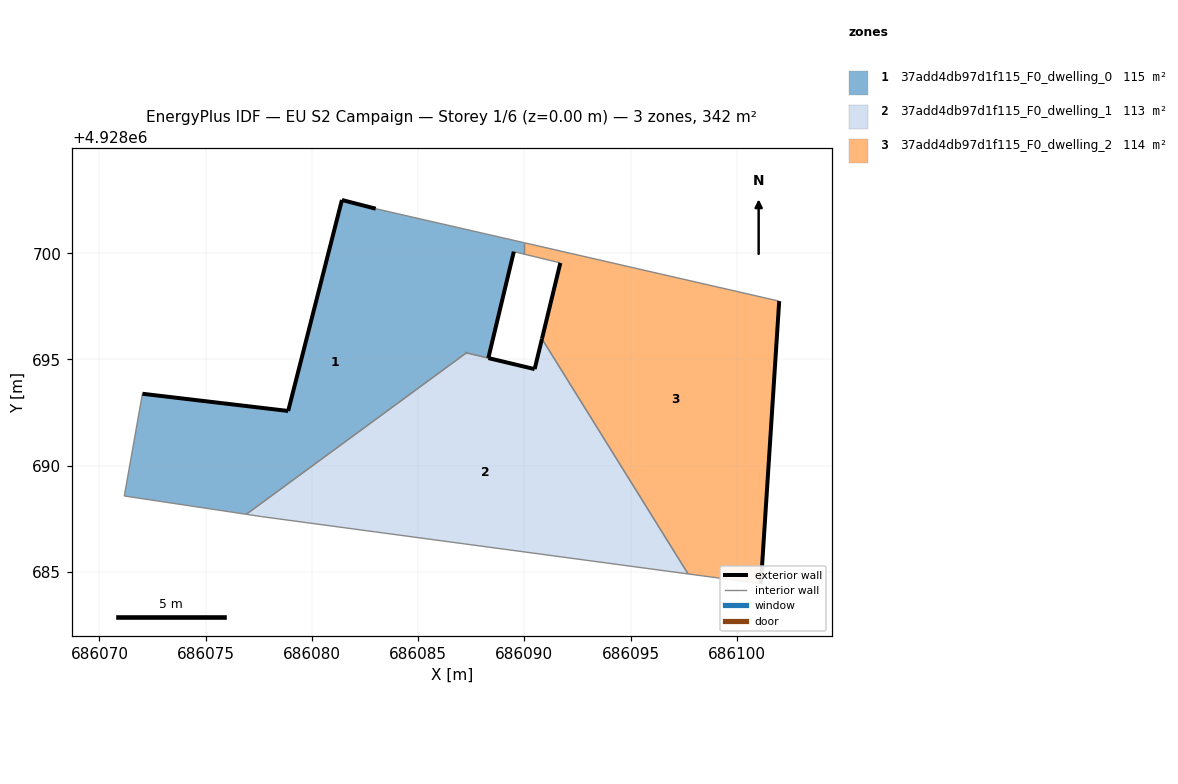
=== STOREY PLAN SPEC (per zone: floor XY polygon, exterior-wall plan segments, windows/doors) ===
zone 1: 37add4db97d1f115_F0_dwelling_0  (114.5 m²)
  floor: (686088.30, 4928695.07) (686089.50, 4928700.07) (686089.99, 4928699.96) (686089.99, 4928700.49) (686083.00, 4928702.09) (686081.41, 4928702.50) (686078.88, 4928692.58) (686072.02, 4928693.38) (686071.17, 4928688.57) (686076.91, 4928687.71) (686087.27, 4928695.31)
  exterior wall: (686089.50, 4928700.07) – (686088.30, 4928695.07)  [5.2 m]
  exterior wall: (686072.02, 4928693.38) – (686078.88, 4928692.58)  [6.9 m]
  exterior wall: (686078.88, 4928692.58) – (686081.41, 4928702.50)  [10.2 m]
  exterior wall: (686081.41, 4928702.50) – (686083.00, 4928702.09)  [1.6 m]
  exterior wall: (686087.27, 4928695.31) – (686087.26, 4928695.31)  [0.0 m]
  interior walls: 7
zone 2: 37add4db97d1f115_F0_dwelling_1  (113.2 m²)
  floor: (686097.70, 4928684.91) (686090.83, 4928695.97) (686090.48, 4928694.54) (686088.30, 4928695.07) (686087.26, 4928695.31) (686076.91, 4928687.71) (686077.62, 4928687.61)
  exterior wall: (686088.31, 4928695.06) – (686088.30, 4928695.07)  [0.0 m]
  exterior wall: (686088.31, 4928695.06) – (686090.48, 4928694.54)  [2.2 m]
  exterior wall: (686090.48, 4928694.54) – (686090.83, 4928695.97)  [1.5 m]
  interior walls: 5
zone 3: 37add4db97d1f115_F0_dwelling_2  (113.9 m²)
  floor: (686101.13, 4928684.45) (686101.99, 4928697.74) (686089.99, 4928700.49) (686089.99, 4928699.96) (686091.69, 4928699.54) (686090.83, 4928695.97) (686097.70, 4928684.91)
  exterior wall: (686090.83, 4928695.97) – (686091.69, 4928699.54)  [3.7 m]
  exterior wall: (686101.99, 4928697.74) – (686101.13, 4928684.45)  [13.3 m]
  interior walls: 5

=== DERIVED (storey summary) ===
Building: EU S2 Campaign
Storey: 1 of 6  (floor level z = 0.00 m)
Storey gross floor area: 341.6 m²
Zones on this storey: 3
  - 37add4db97d1f115_F0_dwelling_0: floor 114.5 m²; exterior wall 24.0 m (71.9 m²); WWR 0.0%
  - 37add4db97d1f115_F0_dwelling_1: floor 113.2 m²; exterior wall 3.7 m (11.1 m²); WWR 0.0%
  - 37add4db97d1f115_F0_dwelling_2: floor 113.9 m²; exterior wall 17.0 m (51.0 m²); WWR 0.0%
Zone adjacency (shared interzone walls):
  - 37add4db97d1f115_F0_dwelling_0 ↔ 37add4db97d1f115_F0_dwelling_1
  - 37add4db97d1f115_F0_dwelling_0 ↔ 37add4db97d1f115_F0_dwelling_2
  - 37add4db97d1f115_F0_dwelling_1 ↔ 37add4db97d1f115_F0_dwelling_2